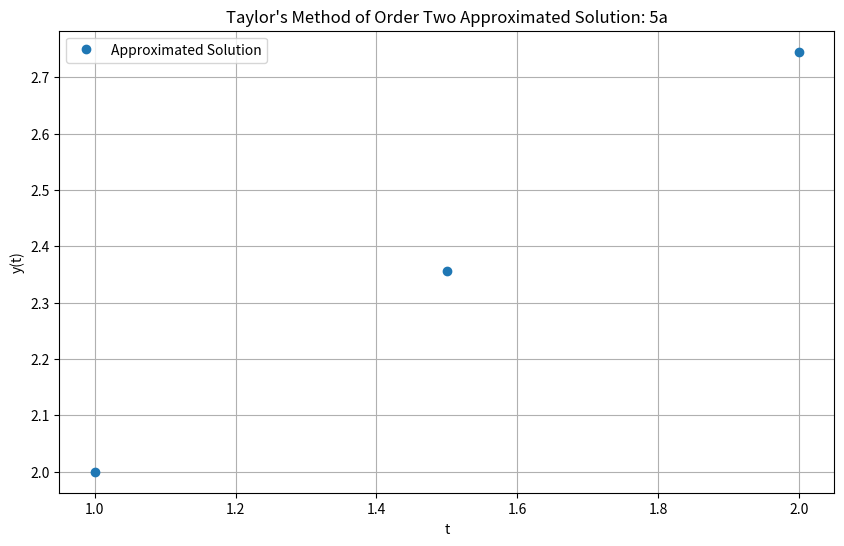
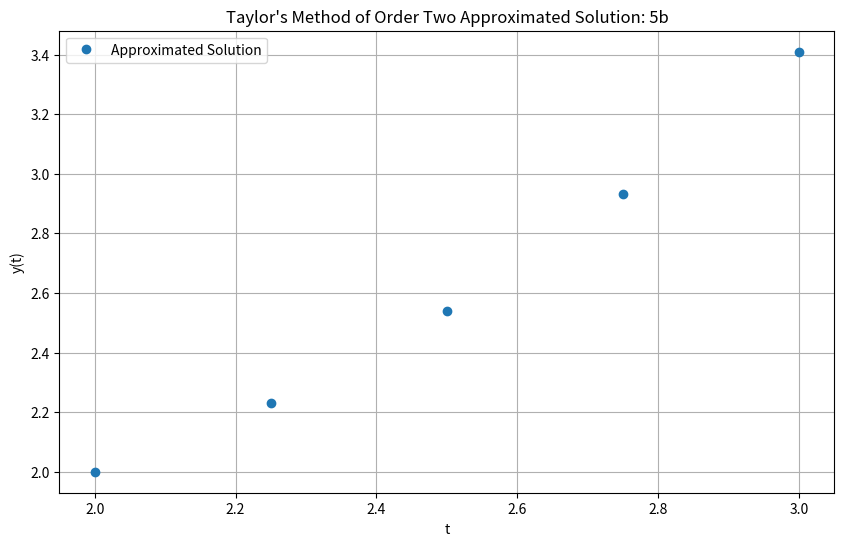

The matplotlib source for these figures, in order:
import math
import matplotlib.pyplot as plt

def plot_array(x_axis, y_axis, title):
    plt.figure(figsize=(10, 6))
    plt.plot(x_axis, y_axis, 'o', label='Approximated Solution')
    plt.xlabel('t')
    plt.ylabel('y(t)')
    plt.title(title)
    plt.legend()
    plt.grid(True)
    plt.savefig(f"P{title[-2:]}.png", transparent=True)

def taylor_method(n, f_family, alpha, a, b, h):
    N = int((b - a) / h)
    y_0 = alpha
    approx_soln_list = [y_0]
    t_values = [a]

    for i in range(1, N + 1):
        T = 0
        for ii in range(n):
            T += h ** ii * f_family[ii](t_values[-1], approx_soln_list[-1]) / math.factorial(ii + 1)
        approx_soln_list.append(approx_soln_list[-1] + h * T)
        t_values.append(a + h * i)

    return t_values, approx_soln_list

def f_a(t, y):
    return (1 + t) / (1 + y)

def f_b(t, y):
    return -y + t * y ** 0.5

def Df_a(t, y):
    return 1 / (1 + y) - (1 + t) ** 2 / (1 + y) ** 3

def Df_b(t, y):
    return y + y * 0.5 - 3 * t * y ** 0.5 / 2 + t ** 2 / 2

f_a_family = [f_a, Df_a]
f_b_family = [f_b, Df_b]


t_values_a, approx_soln_a = taylor_method(2, f_a_family, 2, 1, 2, 0.5)

plot_array(t_values_a, approx_soln_a, "Taylor's Method of Order Two Approximated Solution: 5a")

t_values_b, approx_soln_b = taylor_method(2, f_b_family, 2, 2, 3, 0.25)

plot_array(t_values_b, approx_soln_b, "Taylor's Method of Order Two Approximated Solution: 5b")